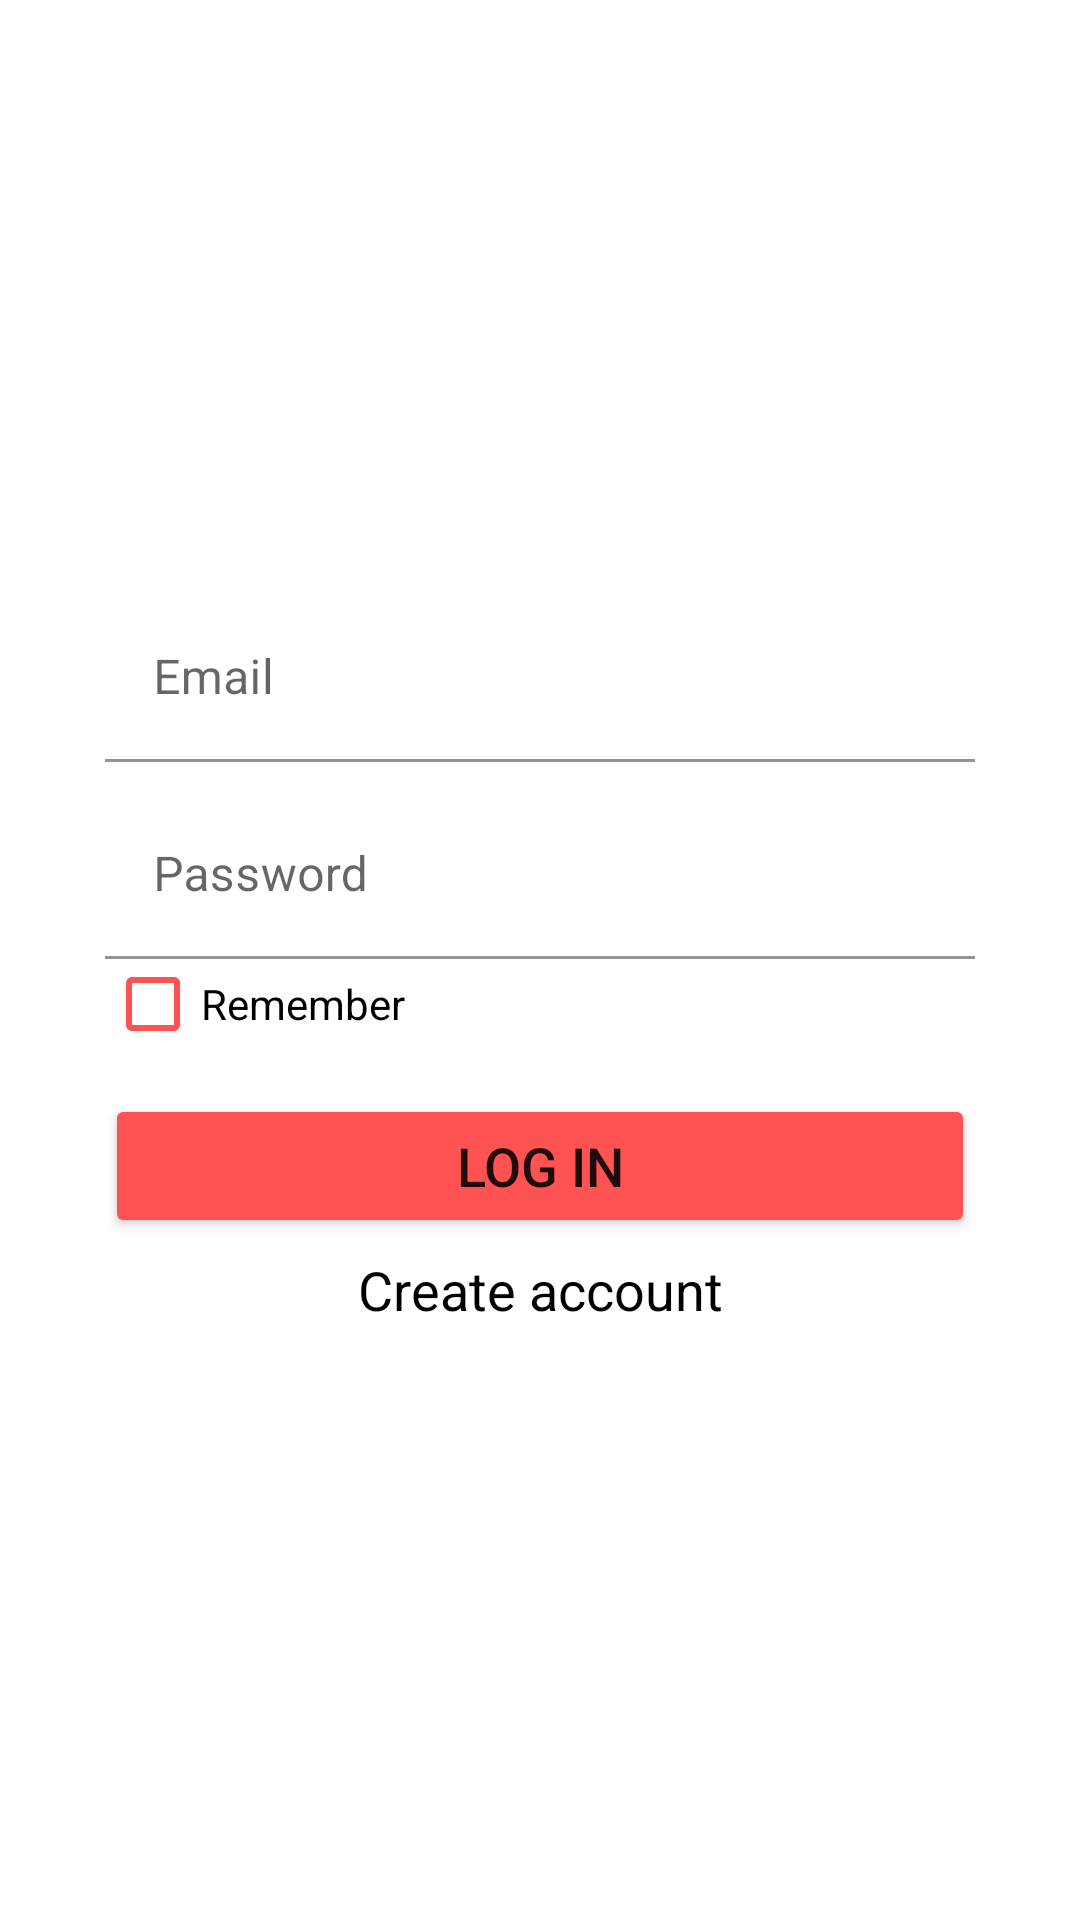

Reconstruct the res/layout file that produces this screen, plus the resources it refers to.
<!-- AndroidManifest.xml: application theme Theme.Desafio4_firebase -->
<!-- res/layout/activity_login.xml -->
<?xml version="1.0" encoding="utf-8"?>
<androidx.constraintlayout.widget.ConstraintLayout
    xmlns:android="http://schemas.android.com/apk/res/android"
    xmlns:app="http://schemas.android.com/apk/res-auto"
    xmlns:tools="http://schemas.android.com/tools"
    android:background="@drawable/splash"
    android:layout_width="match_parent"
    android:layout_height="match_parent"
    tools:context=".LoginActivity">

    <LinearLayout
        android:background="@drawable/round"
        android:gravity="center"
        app:layout_constraintTop_toBottomOf="@id/guidelineTop"
        app:layout_constraintBottom_toTopOf="@id/guidelineBot"
        android:layout_width="match_parent"
        android:layout_height="wrap_content"
        android:layout_marginHorizontal="25dp"
        android:orientation="vertical">

        <LinearLayout
            android:layout_width="match_parent"
            android:layout_height="match_parent"
            android:padding="10dp"
            android:backgroundTint="@color/white"
            android:orientation="vertical">

            <com.google.android.material.textfield.TextInputLayout

                android:layout_width="match_parent"
                android:layout_height="wrap_content"
                android:background="@color/white"
                android:hint="Email"
                app:hintTextColor="@color/red">

                <com.google.android.material.textfield.TextInputEditText
                    android:layout_width="match_parent"
                    android:layout_height="wrap_content"
                    android:background="@color/white"
                    android:textColorHint="@color/red"
                    android:textColorLink="@color/red"
                    android:textColorHighlight="@color/red"
                    android:textColor="@color/red"/>

            </com.google.android.material.textfield.TextInputLayout>

            <com.google.android.material.textfield.TextInputLayout
                android:layout_width="match_parent"
                android:layout_height="wrap_content"
                android:layout_marginTop="10dp"
                android:hint="Password"
                app:hintTextColor="#8492A6">

                <com.google.android.material.textfield.TextInputEditText
                    android:layout_width="match_parent"
                    android:layout_height="wrap_content"
                    android:inputType="textPassword"
                    android:background="@color/white"
                    android:textColorHint="@color/red"
                    android:textColorLink="@color/red"
                    android:textColorHighlight="@color/red"
                    android:textColor="@color/red"/>
            </com.google.android.material.textfield.TextInputLayout>

            <com.google.android.material.checkbox.MaterialCheckBox
                android:layout_marginTop="5dp"
                android:layout_width="wrap_content"
                android:layout_height="20dp"
                android:buttonTint="@color/red"
                android:textColor="@color/black"
                android:text="Remember"/>

            <Button
                android:id="@+id/btnLogin"
                android:backgroundTint="@color/red"
                android:layout_marginTop="20dp"
                android:textSize="18dp"
                android:layout_width="match_parent"
                android:layout_height="match_parent"
                android:text="@string/login"/>

            <TextView
                android:id="@+id/tvCreateAccount"
                android:layout_marginTop="5dp"
                android:clickable="true"
                android:textSize="18dp"
                android:layout_width="match_parent"
                android:layout_height="match_parent"
                android:gravity="center"
                android:textColor="@color/black"
                android:text="@string/create_account"/>

        </LinearLayout>


    </LinearLayout>

    <androidx.constraintlayout.widget.Guideline
        android:id="@+id/guidelineBot"
        android:layout_width="wrap_content"
        android:layout_height="wrap_content"
        android:orientation="horizontal"
        app:layout_constraintGuide_percent="0.75" />

    <androidx.constraintlayout.widget.Guideline
        android:id="@+id/guidelineTop"
        android:layout_width="wrap_content"
        android:layout_height="wrap_content"
        android:orientation="horizontal"
        app:layout_constraintGuide_percent="0.25" />

</androidx.constraintlayout.widget.ConstraintLayout>
<!-- resources referenced by this layout -->
<resources>
  <color name="black">#FF000000</color>
  <color name="red">#FF5252</color>
  <color name="white">#FFFFFFFF</color>
  <!-- drawable round (drawable) -->
  <?xml version="1.0" encoding="utf-8"?>
  <shape xmlns:android="http://schemas.android.com/apk/res/android">
  
      <solid
          android:color="@color/white" >
      </solid>
  
      <corners
          android:topRightRadius="20dp" android:topLeftRadius="20dp"
          android:bottomLeftRadius="20dp" android:bottomRightRadius="20dp">
      </corners>
  </shape>
  <string name="create_account">Create account</string>
  <string name="login">LOG IN</string>
  <style name="Theme.Desafio4_firebase" parent="Theme.MaterialComponents.Light.NoActionBar">
          
          <item name="colorPrimary">@color/red</item>
          <item name="colorPrimaryVariant">@color/red</item>
          <item name="colorOnPrimary">@color/white</item>
          
          <item name="colorSecondary">@color/red</item>
          <item name="colorSecondaryVariant">@color/red</item>
          <item name="colorOnSecondary">@color/black</item>
          
          <item name="android:statusBarColor" tools:targetApi="l">?attr/colorPrimaryVariant</item>
          
      </style>
</resources>
